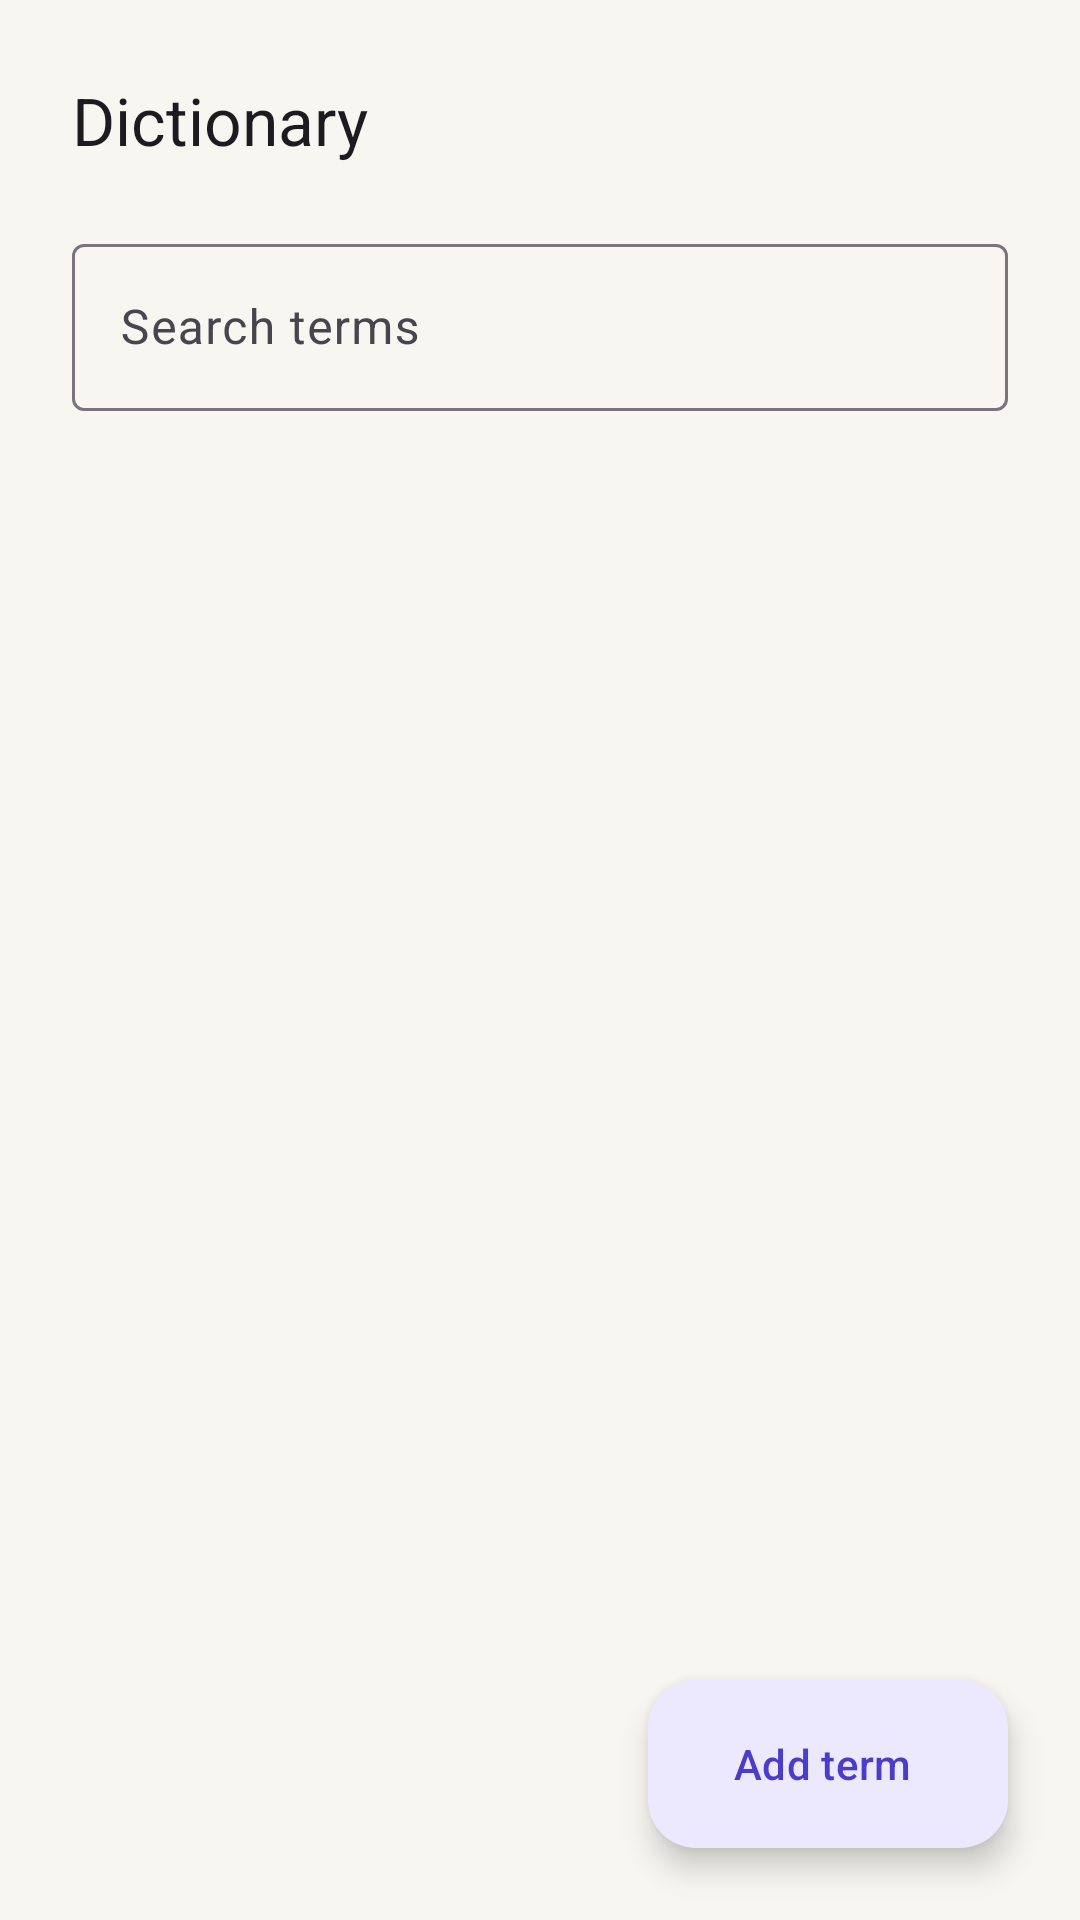

The Android layout XML behind this screen, and the referenced resources:
<!-- AndroidManifest.xml: application theme Theme.Wirl -->
<!-- res/layout/activity_dictionary.xml -->
<?xml version="1.0" encoding="utf-8"?>
<FrameLayout xmlns:android="http://schemas.android.com/apk/res/android"
    xmlns:app="http://schemas.android.com/apk/res-auto"
    android:layout_width="match_parent"
    android:layout_height="match_parent"
    android:fitsSystemWindows="true">

    <LinearLayout
        android:layout_width="match_parent"
        android:layout_height="match_parent"
        android:orientation="vertical"
        android:paddingStart="24dp"
        android:paddingTop="16dp"
        android:paddingEnd="24dp">

        <LinearLayout
            android:layout_width="match_parent"
            android:layout_height="wrap_content"
            android:gravity="center_vertical"
            android:orientation="horizontal">

            <TextView
                android:layout_width="0dp"
                android:layout_height="wrap_content"
                android:layout_weight="1"
                android:text="@string/dictionary_title"
                android:textAppearance="?attr/textAppearanceTitleLarge" />

            <ImageButton
                android:id="@+id/more"
                android:layout_width="48dp"
                android:layout_height="48dp"
                android:background="?attr/selectableItemBackgroundBorderless"
                android:contentDescription="@string/more_options"
                android:src="@drawable/ic_more_vert" />
        </LinearLayout>

        
        <LinearLayout
            android:id="@+id/syncStatus"
            android:layout_width="match_parent"
            android:layout_height="wrap_content"
            android:orientation="vertical"
            android:visibility="gone" />

        <com.google.android.material.textfield.TextInputLayout
            style="@style/Widget.Material3.TextInputLayout.OutlinedBox"
            android:layout_width="match_parent"
            android:layout_height="wrap_content"
            android:layout_marginTop="12dp"
            android:hint="@string/dictionary_search">

            <com.google.android.material.textfield.TextInputEditText
                android:id="@+id/search"
                android:layout_width="match_parent"
                android:layout_height="wrap_content"
                android:imeOptions="actionSearch"
                android:inputType="text"
                android:singleLine="true" />
        </com.google.android.material.textfield.TextInputLayout>

        <LinearLayout
            android:id="@+id/empty"
            android:layout_width="match_parent"
            android:layout_height="wrap_content"
            android:layout_marginTop="48dp"
            android:gravity="center_horizontal"
            android:orientation="vertical"
            android:visibility="gone">

            <TextView
                android:layout_width="match_parent"
                android:layout_height="wrap_content"
                android:gravity="center"
                android:text="@string/dictionary_empty"
                android:textAppearance="?attr/textAppearanceBodyMedium" />

            <com.google.android.material.button.MaterialButton
                android:id="@+id/addFirst"
                style="@style/Widget.Material3.Button.TonalButton"
                android:layout_width="wrap_content"
                android:layout_height="48dp"
                android:layout_marginTop="16dp"
                android:text="@string/add_first_term" />
        </LinearLayout>

        <TextView
            android:id="@+id/noMatch"
            android:layout_width="match_parent"
            android:layout_height="wrap_content"
            android:layout_marginTop="48dp"
            android:gravity="center"
            android:textAppearance="?attr/textAppearanceBodyMedium"
            android:visibility="gone" />

        <androidx.recyclerview.widget.RecyclerView
            android:id="@+id/list"
            android:layout_width="match_parent"
            android:layout_height="0dp"
            android:layout_marginTop="8dp"
            android:layout_weight="1"
            android:clipToPadding="false"
            android:paddingBottom="96dp" />
    </LinearLayout>

    <com.google.android.material.floatingactionbutton.ExtendedFloatingActionButton
        android:id="@+id/add"
        android:layout_width="wrap_content"
        android:layout_height="wrap_content"
        android:layout_gravity="bottom|end"
        android:layout_margin="24dp"
        android:text="@string/add_term" />
</FrameLayout>
<!-- resources referenced by this layout -->
<resources>
  <string name="add_first_term">Add your first term</string>
  <string name="add_term">Add term</string>
  <string name="dictionary_empty">No terms yet. Add names or words Wirl often gets wrong.</string>
  <string name="dictionary_search">Search terms</string>
  <string name="dictionary_title">Dictionary</string>
  <string name="more_options">More options</string>
  <style name="Theme.Wirl" parent="Theme.Material3.DayNight.NoActionBar">
          <item name="colorPrimary">@color/brand</item>
          <item name="colorOnPrimary">@color/white</item>
          <item name="colorPrimaryContainer">@color/brand_light</item>
          <item name="colorOnPrimaryContainer">@color/brand_dark</item>
          <item name="colorSecondary">@color/brand</item>
          <item name="colorSurface">@color/paper</item>
          <item name="android:colorBackground">@color/paper</item>
      </style>
  <color name="brand">#6355ED</color>
  <color name="white">#FFFFFF</color>
  <color name="brand_light">#ECE9FF</color>
  <color name="brand_dark">#4B3DC9</color>
  <color name="paper">#F7F6F1</color>
</resources>
